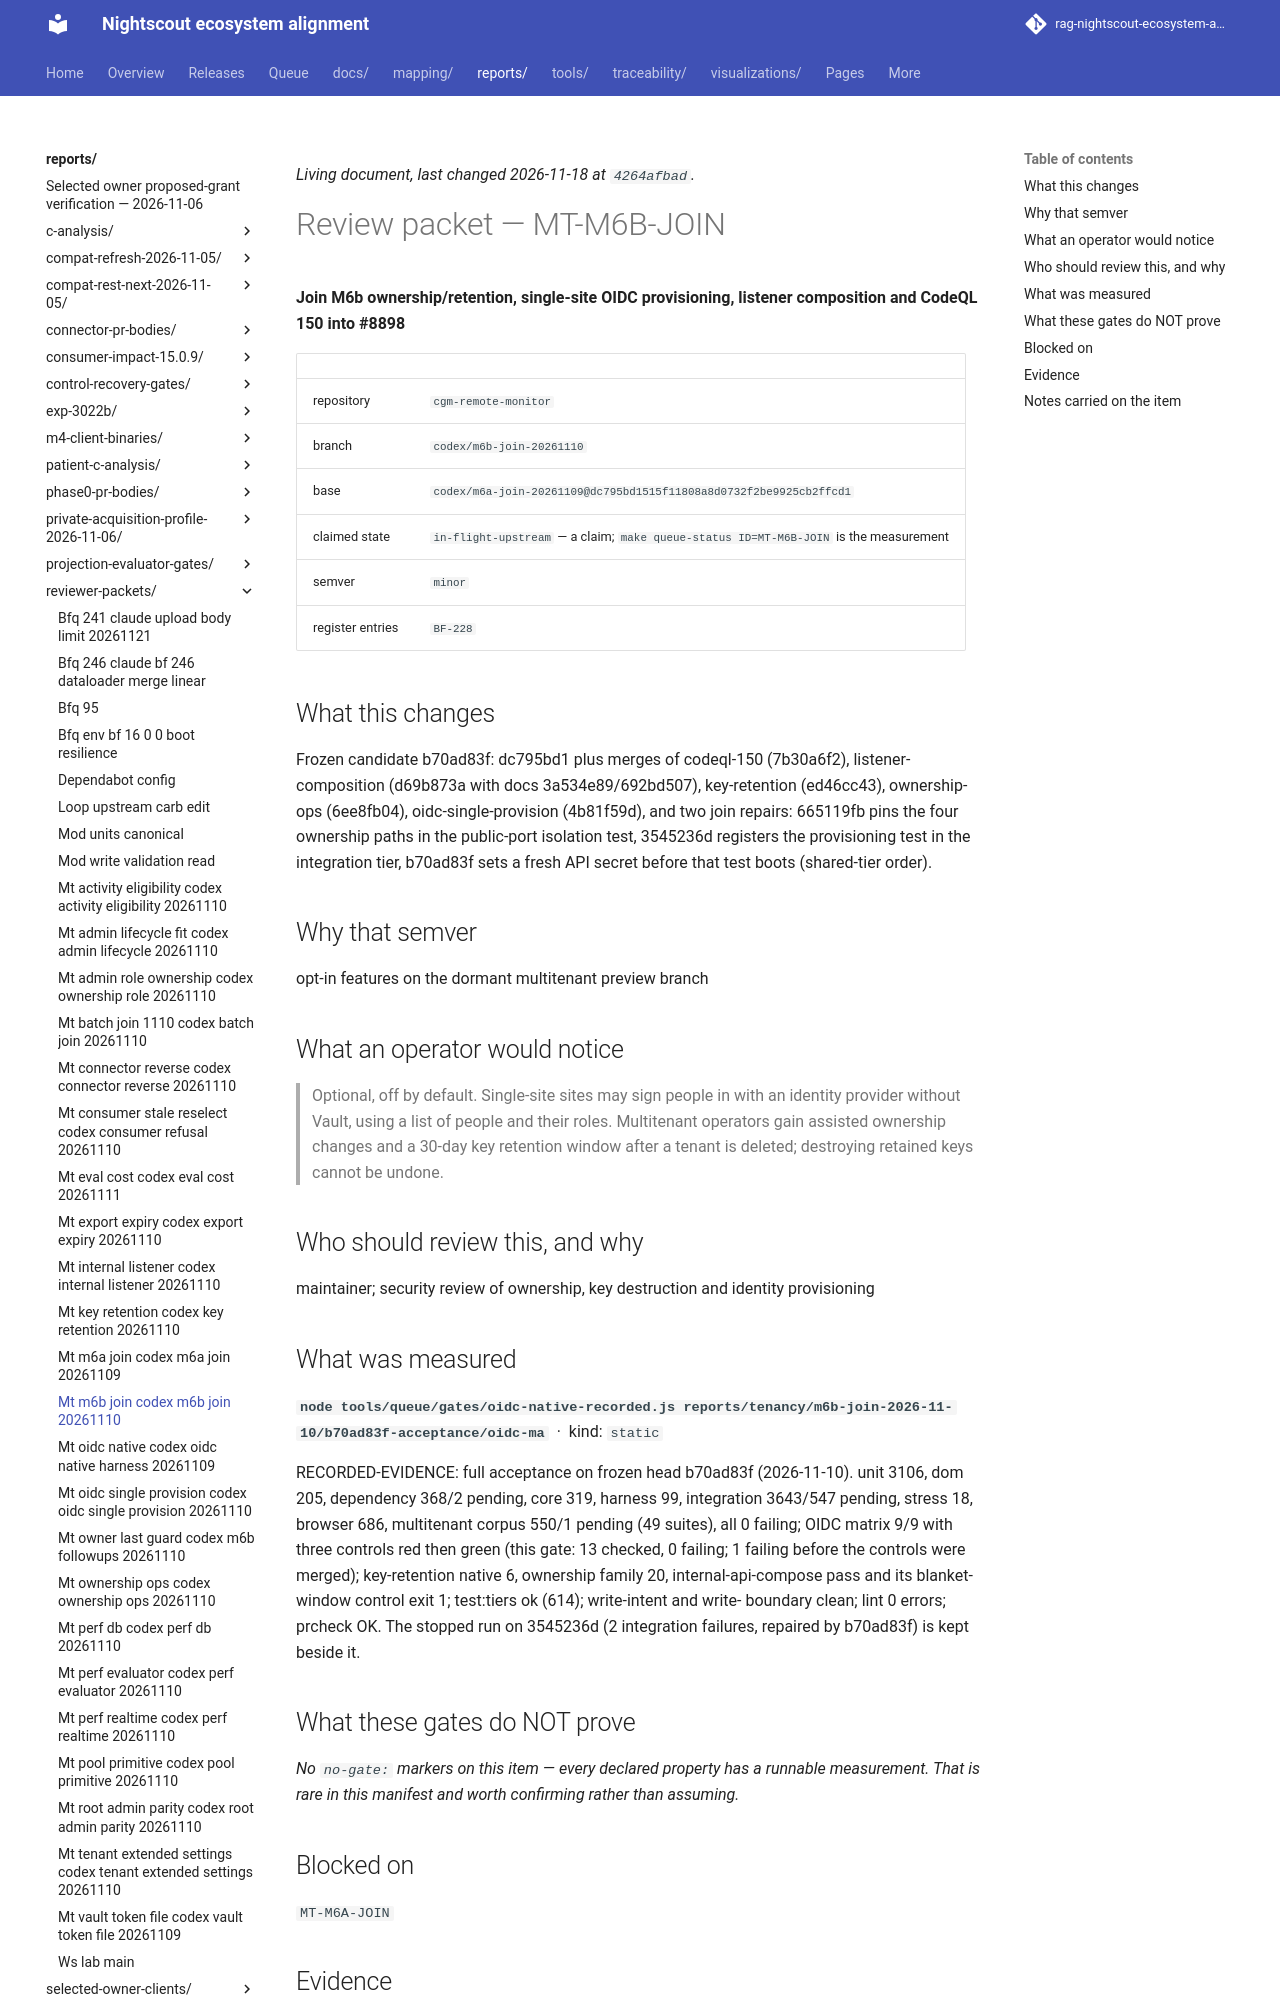

repository: bewest/rag-nightscout-ecosystem-alignment · page: reports/reviewer-packets/mt-m6b-join-codex-m6b-join-20261110.html · generator: mkdocs

<!--
  ============================================================================
  GENERATED FILE - MUST NOT BE HAND-EDITED.

  Source of truth:  queue/work-queue.yaml
  Generator:        tools/queue/emit_packets.py   (make packets)
  Staleness check:  python3 tools/queue/emit_packets.py --check

  Review NOTES belong on the pull request, not here. This file is a projection
  of the manifest; anything written into it is destroyed by the next run.
  ============================================================================
-->

# Review packet — MT-M6B-JOIN

**Join M6b ownership/retention, single-site OIDC provisioning, listener
composition and CodeQL 150 into #8898**

| | |
|---|---|
| repository | `cgm-remote-monitor` |
| branch | `codex/m6b-join-20261110` |
| base | `codex/m6a-join-20261109@dc795bd1515f11808a8d0732f2be9925cb2ffcd1` |
| claimed state | `in-flight-upstream` — a claim; `make queue-status ID=MT-M6B-JOIN` is the measurement |
| semver | `minor` |
| register entries | `BF-228` |

## What this changes

Frozen candidate b70ad83f: dc795bd1 plus merges of codeql-150 (7b30a6f2),
listener-composition (d69b873a with docs 3a534e89/692bd507), key-retention
(ed46cc43), ownership-ops (6ee8fb04), oidc-single-provision (4b81f59d), and
two join repairs: 665119fb pins the four ownership paths in the public-port
isolation test, 3545236d registers the provisioning test in the integration
tier, b70ad83f sets a fresh API secret before that test boots (shared-tier
order).

## Why that semver

opt-in features on the dormant multitenant preview branch

## What an operator would notice

> Optional, off by default. Single-site sites may sign people in with an
> identity provider without Vault, using a list of people and their roles.
> Multitenant operators gain assisted ownership changes and a 30-day key
> retention window after a tenant is deleted; destroying retained keys
> cannot be undone.

## Who should review this, and why

maintainer; security review of ownership, key destruction and identity
provisioning

## What was measured

**`node tools/queue/gates/oidc-native-recorded.js reports/tenancy/m6b-join-2026-11-10/b70ad83f-acceptance/oidc-ma`** &nbsp;·&nbsp; kind: `static`

RECORDED-EVIDENCE: full acceptance on frozen head b70ad83f (2026-11-10). unit
3106, dom 205, dependency 368/2 pending, core 319, harness 99, integration
3643/547 pending, stress 18, browser 686, multitenant corpus 550/1 pending (49
suites), all 0 failing; OIDC matrix 9/9 with three controls red then green
(this gate: 13 checked, 0 failing; 1 failing before the controls were merged);
key-retention native 6, ownership family 20, internal-api-compose pass and its
blanket-window control exit 1; test:tiers ok (614); write-intent and write-
boundary clean; lint 0 errors; prcheck OK. The stopped run on 3545236d (2
integration failures, repaired by b70ad83f) is kept beside it.

## What these gates do NOT prove

*No `no-gate:` markers on this item — every declared property has a runnable measurement. That is rare in this manifest and worth confirming rather than assuming.*

## Blocked on

`MT-M6A-JOIN`
